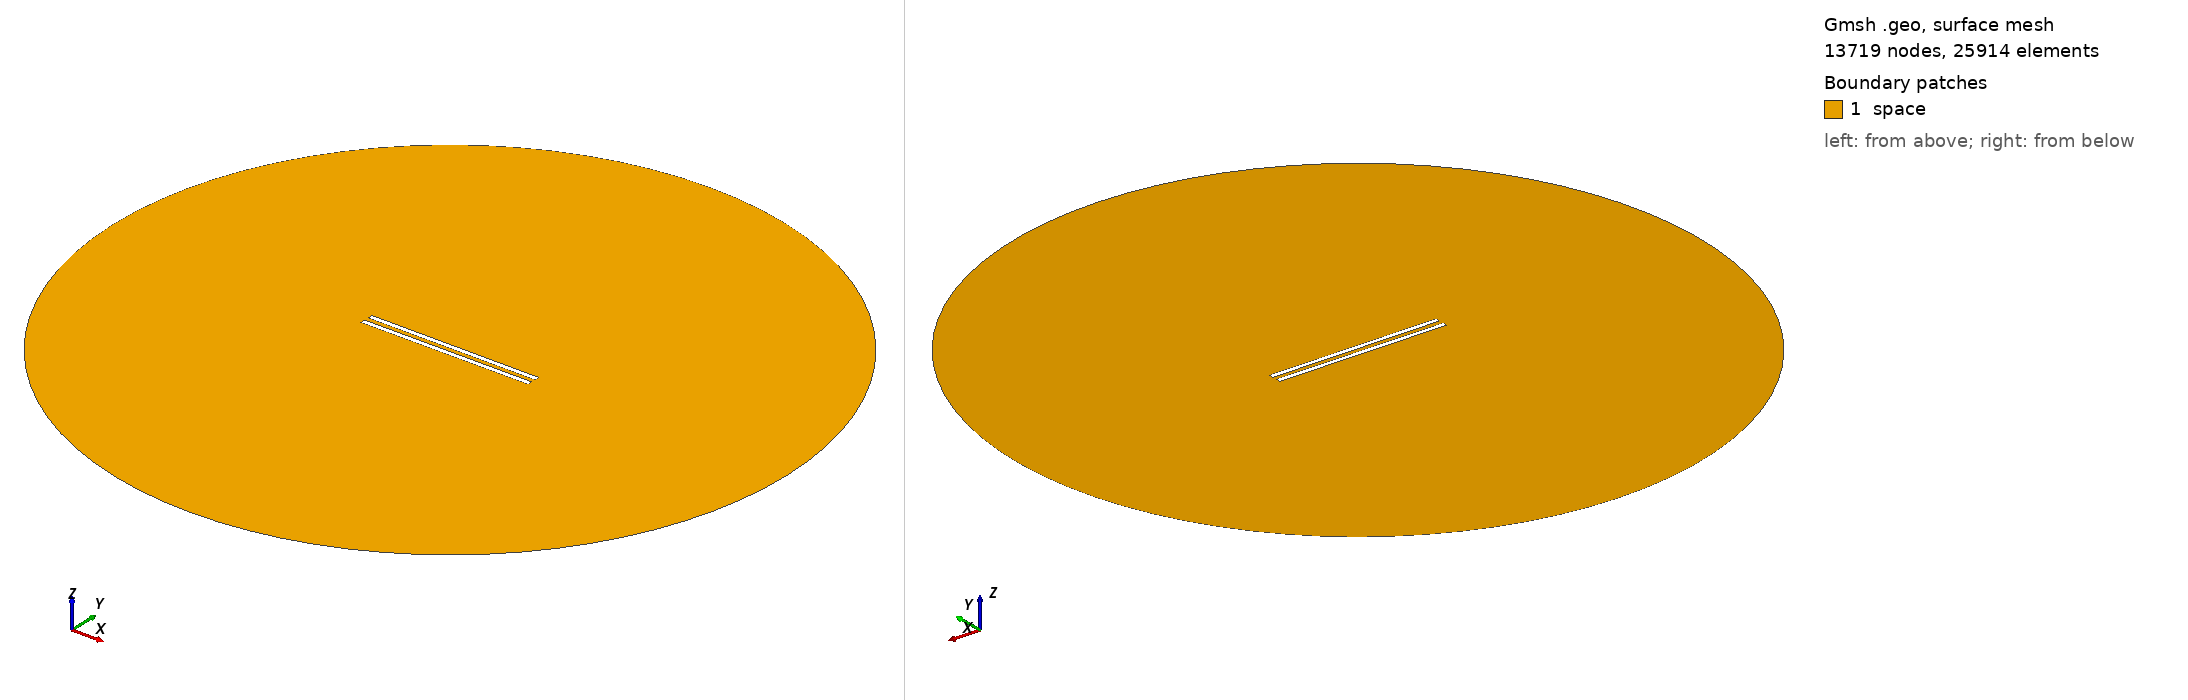

Gmsh geometry script, surface-meshed: 13719 nodes, 25914 surface elements. Boundary patches (legend numbers): 1 space. Left view from above one corner, right view from below the opposite corner. Legend entries are the model's physical surfaces. The drawing asked Gmsh for element sizes between 1% and 20% of the model's largest extent; the script's own settings can give other sizes.

=== 796.geo (drawn) ===
// Set the geometry kernel
SetFactory("OpenCASCADE");

//---------------------------------------
// Rectangles
//---------------------------------------

// Rectangle 1 (top)
Point(1) = {-49.51111111111111, 1.25, 0, 1.0};
Point(2) = {49.51111111111111, 1.25, 0, 1.0};
Point(3) = {49.51111111111111, 4.272222222222222, 0, 1.0};
Point(4) = {-49.51111111111111, 4.272222222222222, 0, 1.0};

Line(1) = {1, 2};
Line(2) = {2, 3};
Line(3) = {3, 4};
Line(4) = {4, 1};

Line Loop(1) = {1, 2, 3, 4};
Plane Surface(1) = {1};

Rotate { {0, 0, 1}, {0,  1.25,  0}, -0.002 } {
  Surface{1};
}

// Rectangle 2 (bottom)
Point(5) = {-49.51111111111111, -1.25, 0, 1.0};
Point(6) = {49.51111111111111, -1.25, 0, 1.0};
Point(7) = {49.51111111111111, -4.272222222222222, 0, 1.0};
Point(8) = {-49.51111111111111, -4.272222222222222, 0, 1.0};

Line(5) = {5, 6};
Line(6) = {6, 7};
Line(7) = {7, 8};
Line(8) = {8, 5};

Line Loop(2) = {5, 6, 7, 8};
Plane Surface(2) = {2}; 


//---------------------------------------
// Circle
//---------------------------------------

// Define points
Point(9) = {0, 0, 0};        // Center
Point(10) = {200, 0, 0};     // Start point
Point(11) = {0, 200, 0};     // 90 degrees
Point(12) = {-200, 0, 0};    // 180 degrees
Point(13) = {0, -200, 0};    // 270 degrees

// Define circle arcs (each needs start, center, end)
Circle(9) = {10, 9, 11};
Circle(10) = {11, 9, 12};
Circle(11) = {12, 9, 13};
Circle(12) = {13, 9, 10};

// Define curve loop and surface if needed
Curve Loop(3) = {9, 10, 11, 12};
Surface(3) = {3};

// Subtract Rectangles from Circle
BooleanDifference{ Surface{3}; Delete; }{ Surface{1}; Surface{2}; Delete; }

//---------------------------------------
// Transfinite Lines and Surface
//---------------------------------------
r = 7;
Transfinite Line {1, 3} = 50*r Using Progression 1;
Transfinite Line {2, 4} = 2*r Using Progression 1;
Transfinite Line {5, 7} = 50*r Using Progression 1;
Transfinite Line {6, 8} = 2*r Using Progression 1;
Transfinite Line {9, 10, 11, 12} = 20 Using Progression 1;

//---------------------------------------
// Define Physical Groups
//---------------------------------------                

//--- Physical Curves
// Physical groups for boundaries
Physical Line("force_segment", 10) = {1};
Physical Line("upper_plate", 11) = {2, 3, 4};
Physical Line("lower_plate", 12) = {5, 6, 7, 8};
Physical Line("boundary", 20) = {9, 10, 11, 12};

//--- Physical Surfaces
Physical Surface("space", 30) = {3};

//---------------------------------------
// 6. Generate the Mesh
//---------------------------------------
Mesh 2;  // 2D mesh generation
